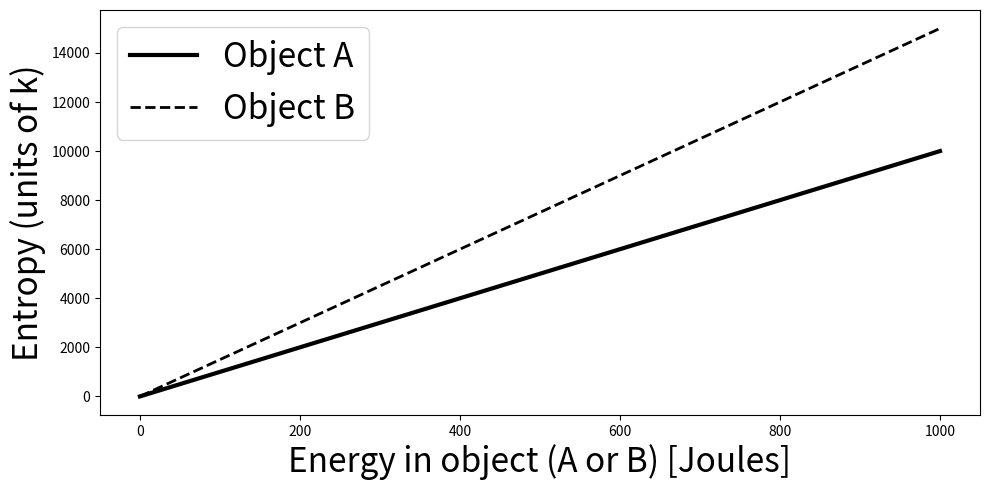

Reproduce this figure in Python.
import numpy as np
import matplotlib.pylab as plt

E = np.linspace(0,1000)
SA = 10*E 
SB = 15*E 


plt.figure(figsize=(10,5))
plt.plot(E,SA,'k-',linewidth=3,label='Object A')
plt.plot(E,SB,'k--',linewidth=2,label='Object B')
plt.xlabel('Energy in object (A or B) [Joules]',fontsize=24)
plt.ylabel('Entropy (units of k)',fontsize=24)

plt.legend(loc='upper left',fontsize=24)
plt.tight_layout()

plt.savefig('SvsE_myplot.png')
plt.show()

